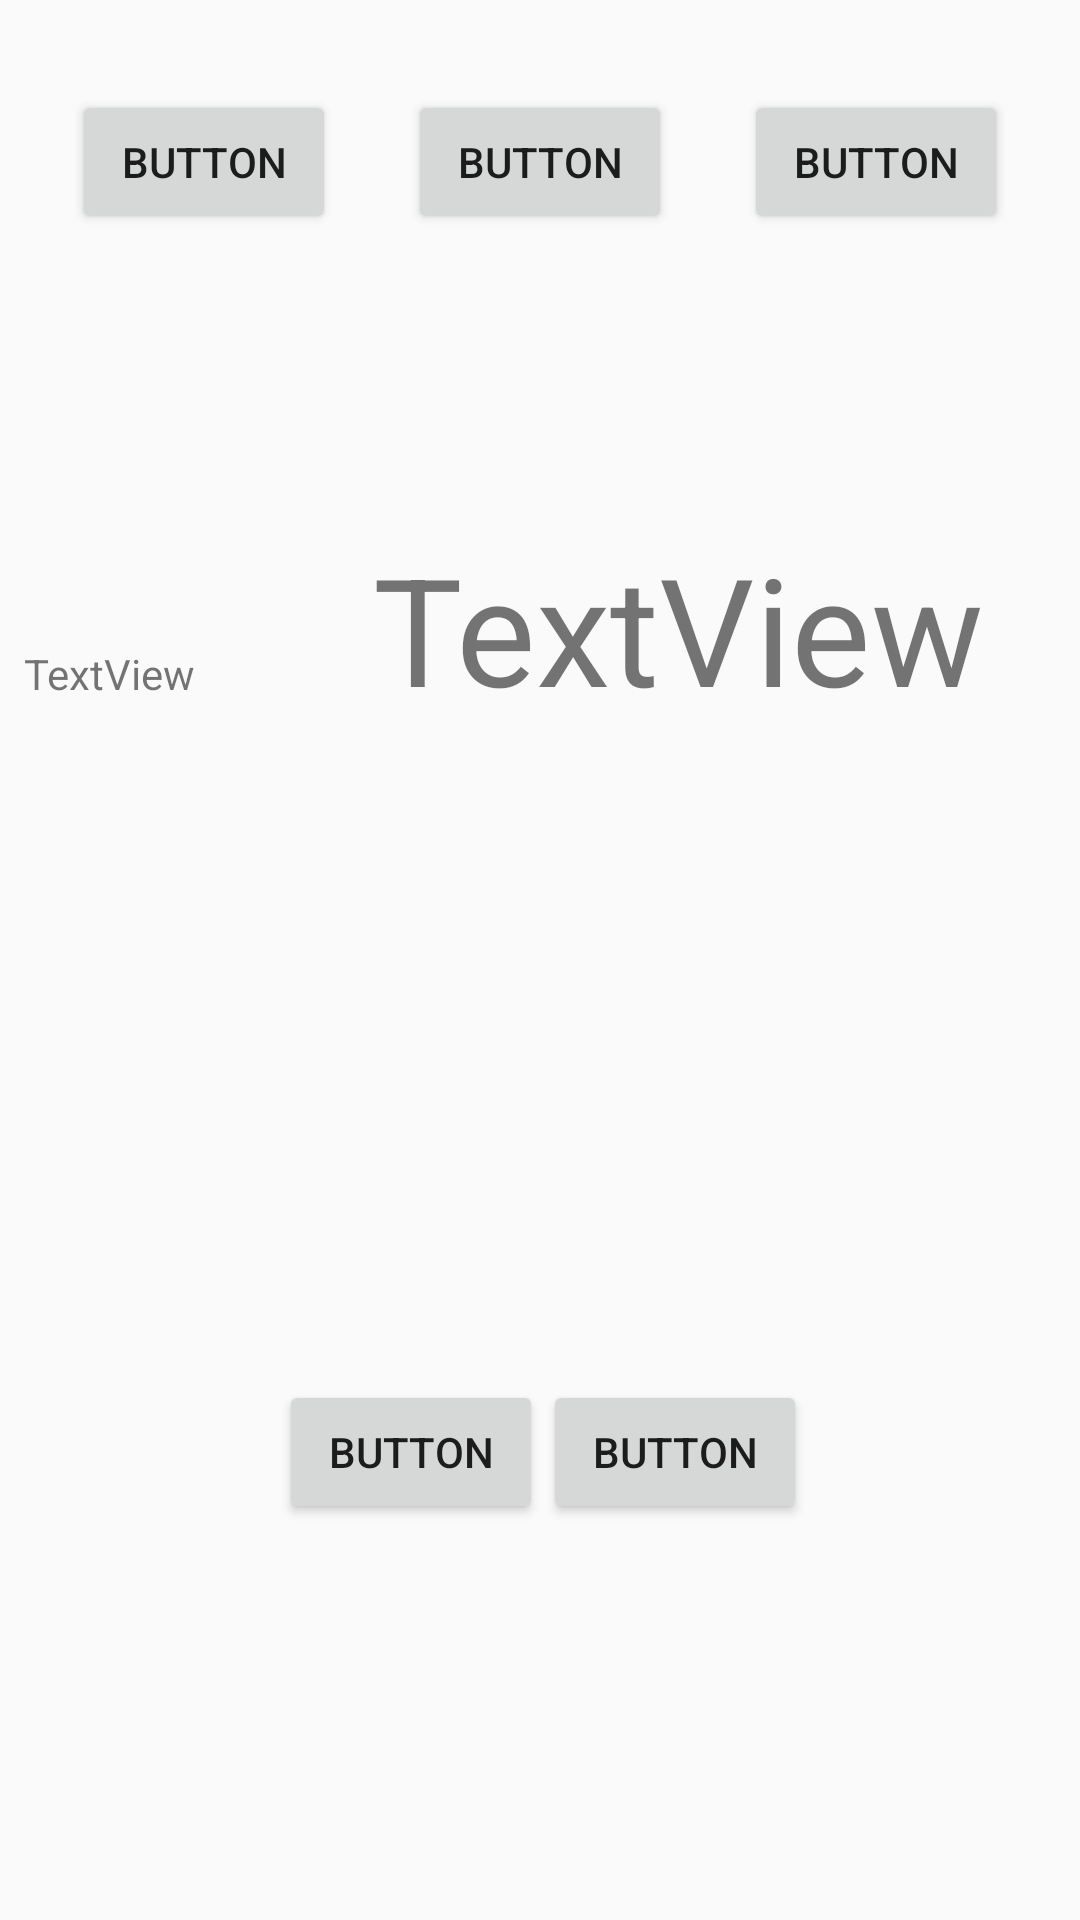

Produce the Android XML layout that renders to this screen, including the resource entries it uses.
<!-- AndroidManifest.xml: application theme AppTheme -->
<!-- res/layout/activity_constraint.xml -->
<?xml version="1.0" encoding="utf-8"?>
<android.support.constraint.ConstraintLayout xmlns:android="http://schemas.android.com/apk/res/android"
    xmlns:app="http://schemas.android.com/apk/res-auto"
    xmlns:tools="http://schemas.android.com/tools"
    android:layout_width="match_parent"
    android:layout_height="match_parent"
    tools:layout_editor_absoluteY="81dp">

    <Button
        android:id="@+id/button18"
        android:layout_width="wrap_content"
        android:layout_height="wrap_content"
        android:layout_marginTop="30dp"
        android:layout_marginBottom="137dp"
        android:text="Button"
        app:layout_constraintBottom_toTopOf="@+id/textView4"
        app:layout_constraintEnd_toStartOf="@+id/button20"
        app:layout_constraintHorizontal_bias="0.5"
        app:layout_constraintStart_toStartOf="parent"
        app:layout_constraintTop_toTopOf="parent" />

    <Button
        android:id="@+id/button20"
        android:layout_width="wrap_content"
        android:layout_height="wrap_content"
        android:text="Button"
        app:layout_constraintEnd_toStartOf="@+id/button24"
        app:layout_constraintHorizontal_bias="0.5"
        app:layout_constraintStart_toEndOf="@+id/button18"
        app:layout_constraintTop_toTopOf="@+id/button18" />

    <Button
        android:id="@+id/button24"
        android:layout_width="wrap_content"
        android:layout_height="wrap_content"
        android:text="Button"
        app:layout_constraintEnd_toEndOf="parent"
        app:layout_constraintHorizontal_bias="0.5"
        app:layout_constraintStart_toEndOf="@+id/button20"
        app:layout_constraintTop_toTopOf="@+id/button20" />

    <TextView
        android:id="@+id/textView4"
        android:layout_width="wrap_content"
        android:layout_height="0dp"
        android:layout_marginStart="8dp"
        android:layout_marginBottom="270dp"
        android:text="TextView"
        app:layout_constraintBottom_toBottomOf="parent"
        app:layout_constraintStart_toStartOf="parent"
        app:layout_constraintTop_toBottomOf="@+id/button18" />

    <TextView
        android:id="@+id/textView5"
        android:layout_width="wrap_content"
        android:layout_height="wrap_content"
        android:layout_marginTop="176dp"
        android:layout_marginEnd="32dp"
        android:text="TextView"
        android:textSize="50dp"
        app:layout_constraintEnd_toEndOf="parent"
        app:layout_constraintTop_toTopOf="parent" />

    <android.support.constraint.Guideline
        android:id="@+id/guideline3"
        android:layout_width="wrap_content"
        android:layout_height="wrap_content"
        android:orientation="vertical"
        app:layout_constraintGuide_percent="0.5" />

    <Button
        android:id="@+id/button25"
        android:layout_width="wrap_content"
        android:layout_height="wrap_content"
        android:layout_marginStart="2dp"
        android:layout_marginBottom="132dp"
        android:text="Button"
        app:layout_constraintBottom_toBottomOf="parent"
        app:layout_constraintEnd_toStartOf="@+id/button26"
        app:layout_constraintHorizontal_chainStyle="packed"
        app:layout_constraintStart_toStartOf="parent" />

    <Button
        android:id="@+id/button26"
        android:layout_width="wrap_content"
        android:layout_height="wrap_content"
        android:text="Button"
        app:layout_constraintBaseline_toBaselineOf="@+id/button25"
        app:layout_constraintEnd_toEndOf="parent"
        app:layout_constraintStart_toEndOf="@+id/button25" />

</android.support.constraint.ConstraintLayout>
<!-- resources referenced by this layout -->
<resources>
  <style name="AppTheme" parent="Theme.AppCompat.Light.DarkActionBar">
          
          <item name="colorPrimary">@color/colorPrimary</item>
          <item name="colorPrimaryDark">@color/colorPrimaryDark</item>
          <item name="colorAccent">@color/colorAccent</item>
      </style>
  <color name="colorPrimary">#3F51B5</color>
  <color name="colorPrimaryDark">#303F9F</color>
  <color name="colorAccent">#FF4081</color>
</resources>
